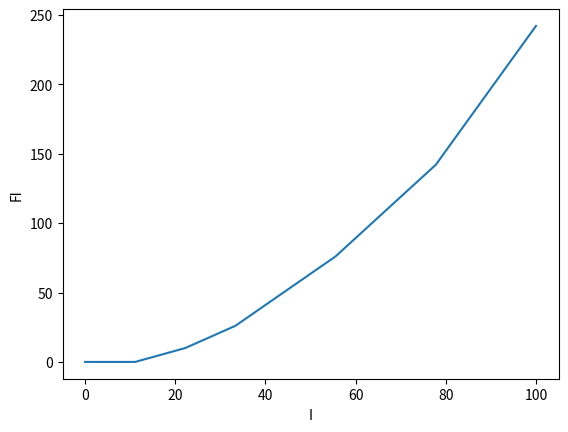

Python code for this plot:
# -*- coding: utf-8 -*-
"""
Spyder Editor

This is a temporary script file.
"""

import numpy as np
import matplotlib.pyplot as plt

I_u=np.linspace(0,100,10)
FI=0
FI_y=np.zeros(10)

for j in np.arange(10):
#define variables
    I=I_u[j]
    R=1
    C=1
    tau=R*C
    t=np.linspace(0,10,101)
    y=np.zeros(101)
    h=0.1
    v_th=-48
    v_rest=-60
    vstar=v_rest+I*R
    y0=v_rest
    v_reset=v_rest-5
    y[0]=y0

    def lif(vstar,tau,v):
        dv=-(v-vstar)/tau
        return dv
    
    for n in np.arange(100):
        y[n+1]=y[n] +h*lif(vstar,tau,y[n])
        if y[n+1]>v_th:
            y[n+1]=v_reset
            FI=FI+1       
    FI_y[j]=FI
    
plt.plot(I_u,FI_y)
plt.xlabel('I')
plt.ylabel('FI')
    


